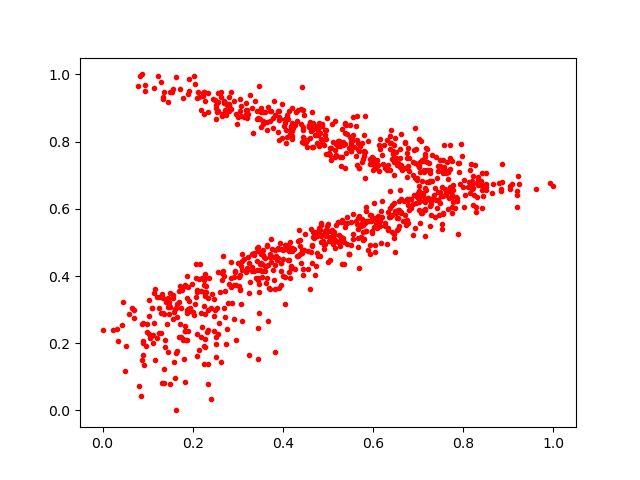

The table this chart was drawn from, first rows:
0.8283056, 0.60404915
0.8148, 0.7141
0.4953, 0.7641
0.3042, 0.3581
0.6792, 0.7116
0.2349, 0.2394
0.1836, 0.08352
0.7775, 0.6705
0.4277, 0.4209
0.7003, 0.7342
0.2785, 0.3195
0.03107, 0.2434
0.697, 0.6358
0.3439, 0.393
0.3613, 0.4291
0.6596, 0.7768
0.4651, 0.4899
0.65, 0.7515
0.7421, 0.6014
0.6586, 0.7257
0.3491, 0.4346
0.2416, 0.03362
0.4706, 0.8193
0.2858, 0.3944
0.4453, 0.4033
0.9226, 0.6748
0.4202, 0.8069
0.7451, 0.5807
0.4205, 0.4758
0.2559, 0.9173
0.7022, 0.7242
0.3309, 0.4159
0.04562, 0.3215
0.1864, 0.3359
0.1697, 0.2196
0.2463, 0.3321
0.1369, 0.1245
0.6152, 0.7775
0.7534, 0.7136
0.5351, 0.5027
0.6369, 0.6515
0.6748, 0.7499
0.6414, 0.5827
0.7268, 0.6095
0.3937, 0.8667
0.2699, 0.3991
0.3562, 0.8509
0.7088, 0.6824
0.7532, 0.5397
0.7489, 0.7272
0.2924, 0.9207
0.679, 0.6285
0.5155, 0.8625
0.5085, 0.5059
0.7946, 0.7934
0.633, 0.5358
0.2207, 0.2482
0.5085, 0.8519
0.3817, 0.8794
0.614, 0.7905
0.2948, 0.4111
... 935 more rows
